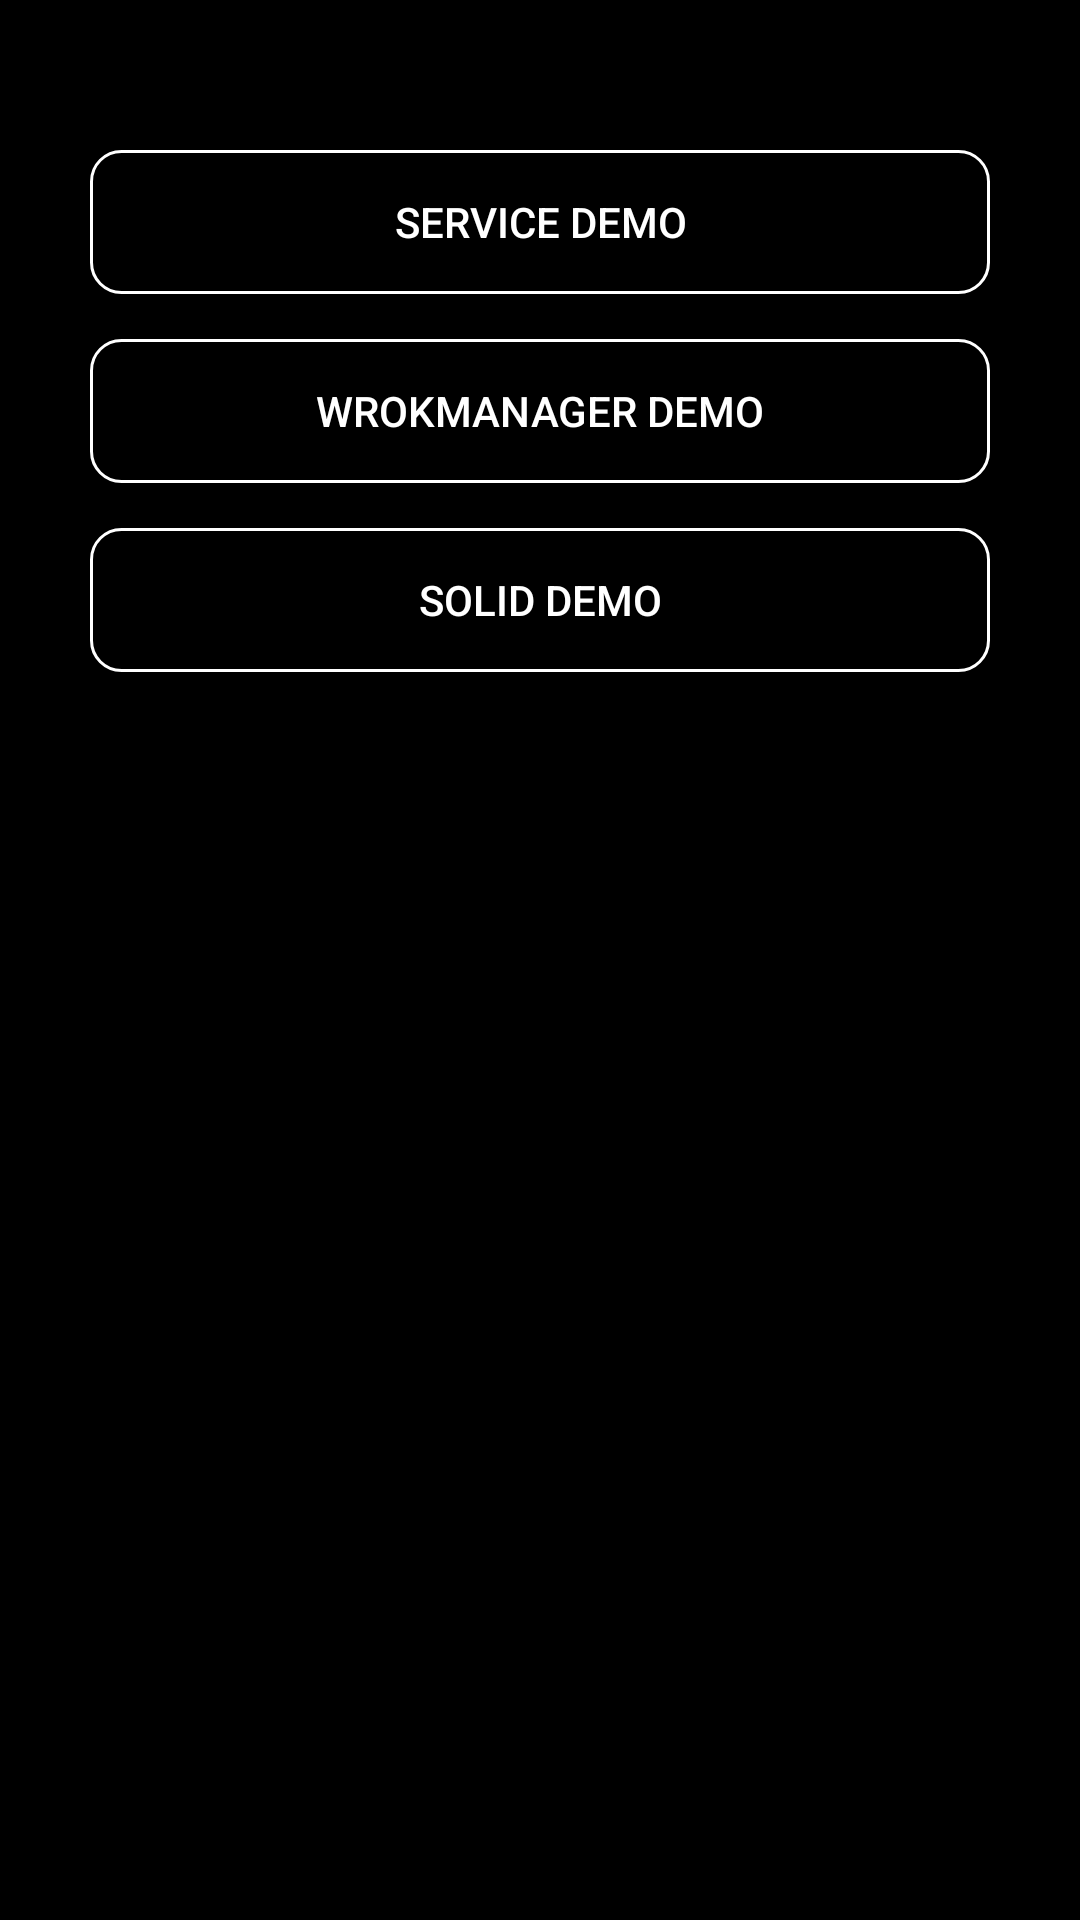

Android layout source for this screen:
<!-- AndroidManifest.xml: application theme Theme.CodeBaseAndroidApp -->
<!-- res/layout/fragment_extenstion.xml -->
<?xml version="1.0" encoding="utf-8"?>
<layout>
    <LinearLayout xmlns:android="http://schemas.android.com/apk/res/android"
        xmlns:tools="http://schemas.android.com/tools"
        android:layout_width="match_parent"
        android:layout_height="match_parent"
        android:orientation="vertical"
        android:paddingTop="50dp"
        android:background="@color/black"
        tools:context=".ui.ExtenstionFragment">

        <androidx.appcompat.widget.AppCompatButton
            android:id="@+id/btn_service"
            android:layout_width="300dp"
            android:layout_height="wrap_content"
            android:layout_marginBottom="15dp"
            android:text="Service demo"
            android:textColor="@color/white"
            android:layout_gravity="center_horizontal"
            android:background="@drawable/bg_rounded_border"/>

        <androidx.appcompat.widget.AppCompatButton
            android:id="@+id/btn_work_manager"
            android:layout_width="300dp"
            android:layout_height="wrap_content"
            android:layout_marginBottom="15dp"
            android:text="WrokManager demo"
            android:textColor="@color/white"
            android:layout_gravity="center_horizontal"
            android:background="@drawable/bg_rounded_border"/>

        <androidx.appcompat.widget.AppCompatButton
            android:id="@+id/btn_solid"
            android:layout_width="300dp"
            android:layout_height="wrap_content"
            android:text="Solid demo"
            android:textColor="@color/white"
            android:layout_gravity="center_horizontal"
            android:background="@drawable/bg_rounded_border"/>

    </LinearLayout>
</layout>
<!-- resources referenced by this layout -->
<resources>
  <color name="black">#FF000000</color>
  <color name="white">#FFFFFFFF</color>
  <!-- drawable bg_rounded_border (drawable) -->
  <?xml version="1.0" encoding="utf-8"?>
  <shape xmlns:android="http://schemas.android.com/apk/res/android"
      android:shape="rectangle">
      <solid android:color="@color/black"/>
      <corners android:radius="10dp"/>
      <stroke android:color="@color/white" android:width="1dp"/>
  </shape>
  <style name="Theme.CodeBaseAndroidApp" parent="Theme.MaterialComponents.DayNight.DarkActionBar">
          
          <item name="colorPrimary">@color/black</item>
          <item name="colorPrimaryVariant">@color/purple_700</item>
          <item name="colorOnPrimary">@color/white</item>
          
          <item name="colorSecondary">@color/teal_200</item>
          <item name="colorSecondaryVariant">@color/teal_700</item>
          <item name="colorOnSecondary">@color/black</item>
          
          <item name="android:statusBarColor" tools:targetApi="l">?attr/colorPrimaryVariant</item>
          
      </style>
  <color name="purple_700">#FF3700B3</color>
  <color name="teal_200">#FF03DAC5</color>
  <color name="teal_700">#FF018786</color>
</resources>
